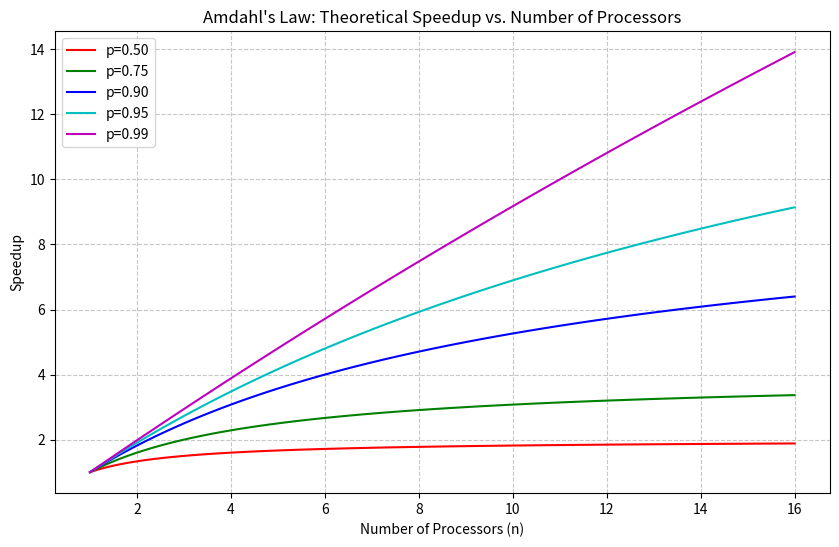
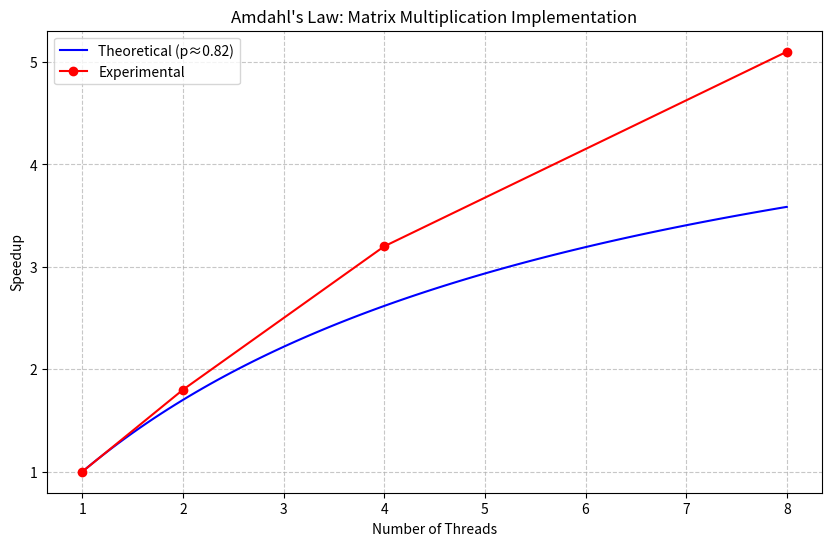

These figures' Python source, in order:
import numpy as np
import matplotlib.pyplot as plt
import os

def ensure_experiment_dir(experiment_num):
    """Create and return the experiment directory path"""
    exp_dir = f"results/experiment_{experiment_num}"
    os.makedirs(exp_dir, exist_ok=True)
    return exp_dir

def amdahls_law(p, n):
    """
    Calculate theoretical speedup according to Amdahl's Law
    p: fraction of program that is parallelizable (0 to 1)
    n: number of processors
    """
    return 1 / ((1 - p) + p/n)

def plot_amdahls_law(experiment_num):
    # Number of processors (x-axis)
    n = np.linspace(1, 16, 100)
    
    # Different parallelizable fractions
    fractions = [0.5, 0.75, 0.9, 0.95, 0.99]
    colors = ['r', 'g', 'b', 'c', 'm']
    
    plt.figure(figsize=(10, 6))
    
    # Plot theoretical curves
    for p, color in zip(fractions, colors):
        speedup = [amdahls_law(p, i) for i in n]
        plt.plot(n, speedup, color=color, label=f'p={p:.2f}')
    
    # Formatting
    plt.title("Amdahl's Law: Theoretical Speedup vs. Number of Processors")
    plt.xlabel('Number of Processors (n)')
    plt.ylabel('Speedup')
    plt.grid(True, linestyle='--', alpha=0.7)
    plt.legend()
    
    # Save the plot in experiment directory
    exp_dir = ensure_experiment_dir(experiment_num)
    plt.savefig(os.path.join(exp_dir, 'amdahls_law_theoretical.png'))
    plt.close()

def plot_experimental_results(measured_speedups, algorithm_name, experiment_num):
    """
    Plot experimental results against Amdahl's Law
    measured_speedups: list of (n_threads, speedup) tuples
    """
    if not measured_speedups:
        print(f"Warning: No data for {algorithm_name}")
        return
        
    n_threads, speedups = zip(*measured_speedups)
    
    # Fit Amdahl's law to the experimental data
    max_speedup = max(speedups)
    max_threads = n_threads[speedups.index(max_speedup)]
    p_estimate = (max_speedup - 1) / (max_speedup - 1/max_threads)
    p_estimate = min(p_estimate, 0.99)  # Cap at 0.99 for realism
    
    plt.figure(figsize=(10, 6))
    
    # Plot theoretical curve with estimated p
    n = np.linspace(1, max(n_threads), 100)
    theoretical = [amdahls_law(p_estimate, i) for i in n]
    plt.plot(n, theoretical, 'b-', label=f'Theoretical (p≈{p_estimate:.2f})')
    
    # Plot experimental data
    plt.plot(n_threads, speedups, 'ro-', label='Experimental')
    
    # Formatting
    plt.title(f"Amdahl's Law: {algorithm_name} Implementation")
    plt.xlabel('Number of Threads')
    plt.ylabel('Speedup')
    plt.grid(True, linestyle='--', alpha=0.7)
    plt.legend()
    
    # Save the plot in experiment directory
    exp_dir = ensure_experiment_dir(experiment_num)
    plt.savefig(os.path.join(exp_dir, f'amdahls_law_{algorithm_name.lower().replace(" ", "_")}.png'))
    plt.close()
    
    # Save the raw data
    with open(os.path.join(exp_dir, f'{algorithm_name.lower().replace(" ", "_")}_data.csv'), 'w') as f:
        f.write("Threads,Speedup\n")
        for thread, speedup in measured_speedups:
            f.write(f"{thread},{speedup}\n")

if __name__ == "__main__":
    # Example usage with experimental data:
    plot_amdahls_law(1)
    
    matrix_speedups = [
        (1, 1.0),    # baseline
        (2, 1.8),    # example speedup with 2 threads
        (4, 3.2),    # example speedup with 4 threads
        (8, 5.1),    # example speedup with 8 threads
    ]
    
    plot_experimental_results(matrix_speedups, "Matrix Multiplication", 1) 
